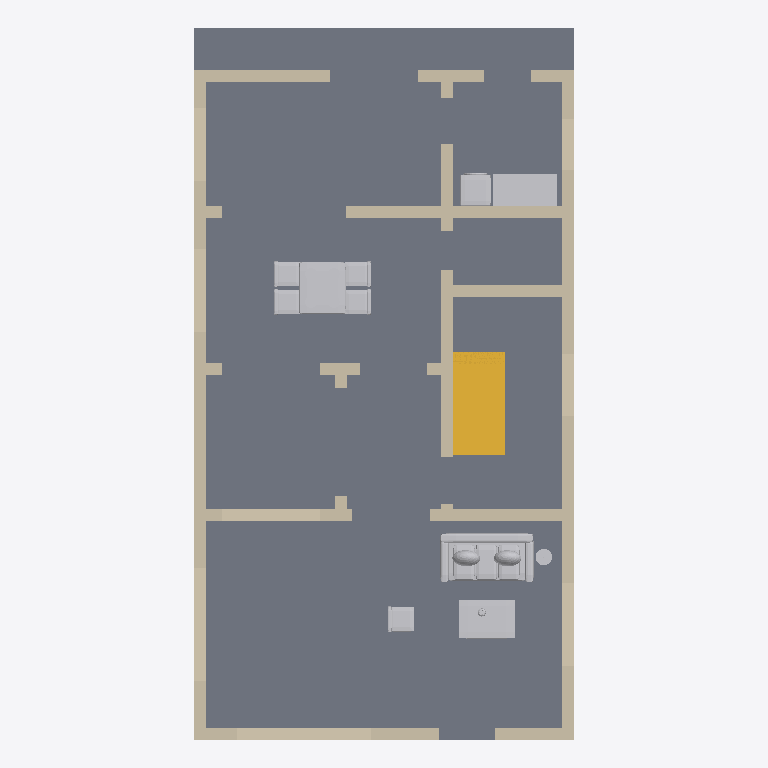
Plan cut of the same IFC building model at storey 'Ground floor' (level 0.00 m, cut at 1.40 m), seen from above with north up, elements coloured by IFC class: 32 walls (beige), 6 other elements (light grey), 1 slab (grey), 1 stair (yellow). Cut surfaces are drawn darker.
Extent 7.3 m × 13.8 m × 6.5 m (x, y, z). Storeys (2): Ground floor at 0.00 m; First floor at 3.15 m. Elements (76): 59 IfcWall, 11 IfcFurnishingElement, 4 IfcSlab, 1 IfcRailing, 1 IfcStair.

HEADER;
FILE_DESCRIPTION(('ViewDefinition [DesignTransferView]','PRELIMINARY - ENGINEER TO REVIEW'),'2;1');
FILE_NAME('FloorForge.ifc','2026-09-06T00:00:00',('FloorForge'),('FloorForge'),'FloorForge 0.2','FloorForge','');
FILE_SCHEMA(('IFC4'));
ENDSEC;
DATA;
#12=IFCPROJECT('2a2_X_ZHvSyuOfiZys31j4',$,'The Long House','PRELIMINARY - ENGINEER TO REVIEW - NOT FOR CONSTRUCTION',$,$,$,(#6),#11);
#13=IFCSITE('0IND1MtDfK1AbQ2nKV0Yfj',$,'Unsurveyed plot',$,$,#3,$,$,.ELEMENT.,$,$,$,$,$);
#14=IFCBUILDING('3d_qio$hPPbRLetmFAJFuc',$,'Preliminary house',$,$,#3,$,$,.ELEMENT.,$,$,$);
#20=IFCBUILDINGSTOREY('0HSym5oLvSJeN0iAUrC7hc',$,'Ground floor',$,$,#19,$,$,.ELEMENT.,0.0);
#24=IFCBUILDINGSTOREY('3eXoXSnfLPdOwswA1vSL8S',$,'First floor',$,$,#23,$,$,.ELEMENT.,3150.0);
#1777=IFCSLAB('1v9wu8f99G2AwTaXePbR7m',$,'Floor slab / thickness assumption',$,$,#19,#1776,'SL-0',.FLOOR.);
#2134=IFCSTAIR('0Y7$INMMnODB2tydjKTvIR',$,'Linked U staircase',$,$,#19,#2133,'long-stair-0',.HALF_TURN_STAIR.);
#2241=IFCFURNISHINGELEMENT('11Ug68i$TVe85O$xZ0MXFi',$,'Dining Set','Authored furniture assembly',$,#19,#2240,'l-dining/dining-set');
#2270=IFCFURNISHINGELEMENT('1c1zTnlTXPyATTtLV5N0jr',$,'Sofa','Authored furniture assembly',$,#19,#2269,'l-living/sofa');
#57=IFCWALL('16qrOLf71U0e59BYq1fKGJ',$,'wall-8aa8ca5207131ec5fa','Nominal wall; structural role unverified',$,#19,#56,'wall-8aa8ca5207131ec5fa',.NOTDEFINED.);
#2346=IFCFURNISHINGELEMENT('1Ewk9VeNfPtulRLNIg9_iT',$,'Laundry','Authored furniture assembly',$,#19,#2345,'l-utility/laundry');
#505=IFCWALL('3qtivdqIbKAvGaNDto1byj',$,'wall-091800ff5b6f9d52a1','Nominal wall; structural role unverified',$,#19,#504,'wall-091800ff5b6f9d52a1',.NOTDEFINED.);
#41=IFCWALL('2Gaw0H9ZPIB9wMSE4rx5Kp',$,'wall-7168c41b46fb575962','Nominal wall; structural role unverified',$,#19,#40,'wall-7168c41b46fb575962',.NOTDEFINED.);
#489=IFCWALL('05Iif_G69HGOb3_EojShmi',$,'wall-e3868b5023a3825a9d','Nominal wall; structural role unverified',$,#19,#488,'wall-e3868b5023a3825a9d',.NOTDEFINED.);
#2287=IFCFURNISHINGELEMENT('1Zy5dqRxfPnRmclVl_S7P8',$,'Coffee Table','Authored furniture assembly',$,#19,#2286,'l-living/coffee-table');
#265=IFCWALL('0_pUU3syvK$xtjrf0TqRlm',$,'wall-07f861034d02370a2d','Nominal wall; structural role unverified',$,#19,#264,'wall-07f861034d02370a2d',.NOTDEFINED.);
#169=IFCWALL('3lOWbWa5HScQPNa$KDhb4A',$,'wall-2ef98c116cc829ab60','Nominal wall; structural role unverified',$,#19,#168,'wall-2ef98c116cc829ab60',.NOTDEFINED.);
#233=IFCWALL('2g5lnljqjJs9Ftz1cRCCAv',$,'wall-32eae6af7df128d857','Nominal wall; structural role unverified',$,#19,#232,'wall-32eae6af7df128d857',.NOTDEFINED.);
#89=IFCWALL('0XU5$fhY5MMRmdBu$fk_k2',$,'l-court-east-wall-2','Nominal wall; structural role unverified',$,#19,#88,'l-court-east-wall-2',.NOTDEFINED.);
#537=IFCWALL('1fpqHk1SHJ7QJFVrE$bReK',$,'wall-3bceb0fd891cf3091d','Nominal wall; structural role unverified',$,#19,#536,'wall-3bceb0fd891cf3091d',.NOTDEFINED.);
#249=IFCWALL('17k2WLU5XUtP4rByX7ikfv',$,'wall-c41d86c4055831293f','Nominal wall; structural role unverified',$,#19,#248,'wall-c41d86c4055831293f',.NOTDEFINED.);
#377=IFCWALL('1OpF2z0jLTvRTEPByS60Pc',$,'wall-10e78604559b9d2e9c','Nominal wall; structural role unverified',$,#19,#376,'wall-10e78604559b9d2e9c',.NOTDEFINED.);
#425=IFCWALL('2ag9777eHL2BlJSPzRMjlI',$,'wall-13273955fc492245b2','Nominal wall; structural role unverified',$,#19,#424,'wall-13273955fc492245b2',.NOTDEFINED.);
#457=IFCWALL('11qmHCInLVZRIuFV_s$H9P',$,'wall-a62c4c87cd33a789ba','Nominal wall; structural role unverified',$,#19,#456,'wall-a62c4c87cd33a789ba',.NOTDEFINED.);
#137=IFCWALL('2rMM8Lhv1IYus0OLmpovpa',$,'wall-50920a853d7851ffbf','Nominal wall; structural role unverified',$,#19,#136,'wall-50920a853d7851ffbf',.NOTDEFINED.);
#361=IFCWALL('2VnZjUfW1QLQtBKf9_mmAt',$,'wall-df1b869b41a94d4d54','Nominal wall; structural role unverified',$,#19,#360,'wall-df1b869b41a94d4d54',.NOTDEFINED.);
#393=IFCWALL('3lUYYxSgHJJx6QeGKrrsWz',$,'wall-f2ac9ce4dae3c5108a','Nominal wall; structural role unverified',$,#19,#392,'wall-f2ac9ce4dae3c5108a',.NOTDEFINED.);
#441=IFCWALL('0Ii4BHat1RhQ8XTTH1QlH7',$,'wall-90f065452cb7ce009b','Nominal wall; structural role unverified',$,#19,#440,'wall-90f065452cb7ce009b',.NOTDEFINED.);
#473=IFCWALL('1nLv6o_ffPuQ7AbMyPdIgr',$,'wall-410386f3ff34613909','Nominal wall; structural role unverified',$,#19,#472,'wall-410386f3ff34613909',.NOTDEFINED.);
#521=IFCWALL('3t4Z5JYTPV6AoeyCX0YN8J',$,'wall-2a71643fa059fb1178','Nominal wall; structural role unverified',$,#19,#520,'wall-2a71643fa059fb1178',.NOTDEFINED.);
#2327=IFCFURNISHINGELEMENT('34PC_q1gzQu9jFJl2qS8lJ',$,'Lounge Chair','Authored furniture assembly',$,#19,#2326,'l-living/lounge-chair');
#345=IFCWALL('1wUbh8FdfHegdIMMXRS1i5',$,'wall-f2ac428794c4581dbd','Nominal wall; structural role unverified',$,#19,#344,'wall-f2ac428794c4581dbd',.NOTDEFINED.);
#201=IFCWALL('0ftEVup0DQeQgop50epT_U',$,'wall-c404015fd9bcbe25df','Nominal wall; structural role unverified',$,#19,#200,'wall-c404015fd9bcbe25df',.NOTDEFINED.);
#329=IFCWALL('0ci1bS9BLL0hsM0Ipr8M8V',$,'wall-e65575b3e09feb938d','Nominal wall; structural role unverified',$,#19,#328,'wall-e65575b3e09feb938d',.NOTDEFINED.);
#409=IFCWALL('0luDdQmkzHtQ7A$Ber1mzQ',$,'wall-f491514045e4c79f6f','Nominal wall; structural role unverified',$,#19,#408,'wall-f491514045e4c79f6f',.NOTDEFINED.);
#73=IFCWALL('3zraKN03rGbx5eynawPLQH',$,'l-court-east-wall','Nominal wall; structural role unverified',$,#19,#72,'l-court-east-wall',.NOTDEFINED.);
#153=IFCWALL('3pArTrnVnP4gq6Z8UxSqVr',$,'wall-91071479528a40c001','Nominal wall; structural role unverified',$,#19,#152,'wall-91071479528a40c001',.NOTDEFINED.);
#2304=IFCFURNISHINGELEMENT('00IfgpmLvHmhMM$yj9z_Tt',$,'Floor Lamp','Authored furniture assembly',$,#19,#2303,'l-living/floor-lamp');
#297=IFCWALL('0SgXIRJDfJtQuC2xOFPNkF',$,'wall-c92f51b972b4d9bfc8','Nominal wall; structural role unverified',$,#19,#296,'wall-c92f51b972b4d9bfc8',.NOTDEFINED.);
#105=IFCWALL('0HPhIoxz9Q29VA$5NtnNPc',$,'l-court-east-wall-3','Nominal wall; structural role unverified',$,#19,#104,'l-court-east-wall-3',.NOTDEFINED.);
#121=IFCWALL('2eKMmQIVbVvuPbbguLeR5A',$,'wall-fdd7d548dc7bdd04a6','Nominal wall; structural role unverified',$,#19,#120,'wall-fdd7d548dc7bdd04a6',.NOTDEFINED.);
#185=IFCWALL('3KMmWEfeLH08d8gGRsvDaD',$,'wall-9dbdc0b2a853082cbe','Nominal wall; structural role unverified',$,#19,#184,'wall-9dbdc0b2a853082cbe',.NOTDEFINED.);
#217=IFCWALL('11Ld8tFWLVvxhUy7J1i5pJ',$,'wall-00a582e02f6700bef1','Nominal wall; structural role unverified',$,#19,#216,'wall-00a582e02f6700bef1',.NOTDEFINED.);
#281=IFCWALL('1CYVwdmIjHoB5Qw0yX$iMR',$,'wall-a4fd178590fd52f47c','Nominal wall; structural role unverified',$,#19,#280,'wall-a4fd178590fd52f47c',.NOTDEFINED.);
#313=IFCWALL('0FlaoR4bzJrvJcIKmBDzB6',$,'wall-be42b42d6f70dc54b7','Nominal wall; structural role unverified',$,#19,#312,'wall-be42b42d6f70dc54b7',.NOTDEFINED.);
ENDSEC;
